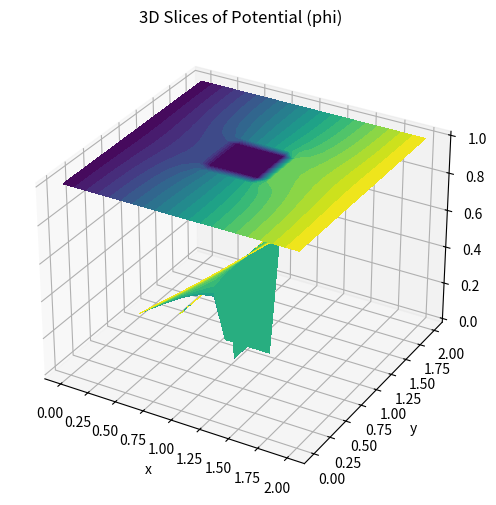
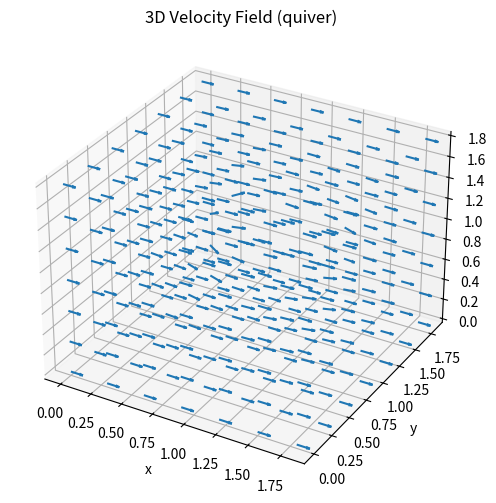

Here is the Python script that generated these plots, in order:
from __future__ import annotations

from typing import Tuple

import numpy as np
from numpy.typing import NDArray


def solve_potential_flow_cube(
    nx: int = 21,
    ny: int = 21,
    nz: int = 21,
    dx: float = 0.1,
    dy: float = 0.1,
    dz: float = 0.1,
    omega: float = 1.5,
    max_iter: int = 1000,
    tol: float = 1.0e-5,
) -> Tuple[
    NDArray[np.float64],
    NDArray[np.float64],
    NDArray[np.float64],
    NDArray[np.float64],
]:
    """
    立方体周りの 3D ポテンシャル流れ（Laplace方程式）を
    SOR 法で解く。FORTRAN コードをほぼそのまま移植。

    Returns
    -------
    p, u, v, w : (nx, ny, nz) の配列
        p: ポテンシャル
        u, v, w: 速度成分
    """

    # ---- 配列確保（p, u, v, w 全部 0 初期化）----
    p: NDArray[np.float64] = np.zeros((nx, ny, nz), dtype=np.float64)
    u: NDArray[np.float64] = np.zeros_like(p)
    v: NDArray[np.float64] = np.zeros_like(p)
    w: NDArray[np.float64] = np.zeros_like(p)

    # ---- 格子間隔と係数 ----
    dx2: float = dx * dx
    dy2: float = dy * dy
    dz2: float = dz * dz
    c0: float = 2.0 / dx2 + 2.0 / dy2 + 2.0 / dz2

    # FORTRAN の ia=8, ib=14 を 0-based に変換 → 7..13
    ia, ib = 7, 13
    ja, jb = 7, 13
    ka, kb = 7, 13

    # ---- 入口・出口のポテンシャル ----
    # p(1,j,k)=0, p(if,j,k)=1
    p[0, :, :] = 0.0
    p[nx - 1, :, :] = 1.0

    # ---- SOR 反復 ----
    rmax1: float | None = None

    for na in range(1, max_iter + 1):
        rmax: float = 0.0

        # 奇数回: i=1..nx-2, j=0..ny-1, k=0..nz-1
        # 偶数回: 逆順でスイープ
        if na % 2 == 1:
            i_range = range(1, nx - 1)
            j_range = range(0, ny)
            k_range = range(0, nz)
        else:
            i_range = range(nx - 2, 0, -1)
            j_range = range(ny - 1, -1, -1)
            k_range = range(nz - 1, -1, -1)

        for i in i_range:
            for j in j_range:
                for k in k_range:
                    # 立方体内部はスキップ
                    if (ia < i < ib) and (ja < j < jb) and (ka < k < kb):
                        continue

                    im1: int = i - 1
                    ip1: int = i + 1
                    jm1: int = j - 1
                    jp1: int = j + 1
                    km1: int = k - 1
                    kp1: int = k + 1

                    # ---- 外部境界 (y,z) の Neumann 条件 ----
                    if j == 0:
                        jm1 = 1
                    if j == ny - 1:
                        jp1 = ny - 2
                    if k == 0:
                        km1 = 1
                    if k == nz - 1:
                        kp1 = nz - 2

                    # ---- 立方体表面の境界条件 (x 面) ----
                    if (ja <= j <= jb) and (ka <= k <= kb):
                        if i == ib:
                            im1 = im1 + 2
                        if i == ia:
                            ip1 = ip1 - 2

                    # ---- 立方体表面 (y 面) ----
                    if (ia <= i <= ib) and (ka <= k <= kb):
                        if j == jb:
                            jm1 = jm1 + 2
                        if j == ja:
                            jp1 = jp1 - 2

                    # ---- 立方体表面 (z 面) ----
                    if (ia <= i <= ib) and (ja <= j <= jb):
                        if k == kb:
                            km1 = km1 + 2
                        if k == ka:
                            kp1 = kp1 - 2

                    # ---- Laplace 残差 r = p_xx + p_yy + p_zz ----
                    r: float = (
                        (p[im1, j, k] - 2.0 * p[i, j, k] + p[ip1, j, k]) / dx2
                        + (p[i, jm1, k] - 2.0 * p[i, j, k] + p[i, jp1, k]) / dy2
                        + (p[i, j, km1] - 2.0 * p[i, j, k] + p[i, j, kp1]) / dz2
                    )

                    # ---- SOR 更新 ----
                    p[i, j, k] = p[i, j, k] + omega * r / c0
                    if abs(r) > rmax:
                        rmax = abs(r)

        # 残差の正規化（1ステップ目の rmax で割る）
        if rmax1 is None:
            rmax1 = rmax
        rnorm: float = rmax / rmax1 if rmax1 != 0.0 else 0.0

        # ログを出したければここで print
        # print(f"na={na:3d}, rmax={rnorm:10.7f}")

        # 収束判定
        if (na < max_iter) and (rnorm > tol):
            continue
        break

    # ---- 速度計算 u,v,w = grad(p) ----
    for i in range(nx):
        for j in range(ny):
            for k in range(nz):
                # 立方体内部はスキップ
                if (ia < i < ib) and (ja < j < jb) and (ka < k < kb):
                    continue

                dx1: float = 2.0 * dx
                dy1: float = 2.0 * dy
                dz1: float = 2.0 * dz

                im1: int = i - 1
                ip1: int = i + 1
                jm1: int = j - 1
                jp1: int = j + 1
                km1: int = k - 1
                kp1: int = k + 1

                # ---- x 方向外部境界 ----
                if i == 0:
                    im1 = 0
                    dx1 = dx
                if i == nx - 1:
                    ip1 = nx - 1
                    dx1 = dx

                # 立方体 x 面
                if (ja <= j <= jb) and (ka <= k <= kb):
                    if i == ib:
                        im1 = im1 + 1
                        dx1 = dx
                    if i == ia:
                        ip1 = ip1 - 1
                        dx1 = dx

                # ---- y 方向外部境界 ----
                if j == 0:
                    jm1 = 0
                    dy1 = dy
                if j == ny - 1:
                    jp1 = ny - 1
                    dy1 = dy

                # 立方体 y 面
                if (ia <= i <= ib) and (ka <= k <= kb):
                    if j == jb:
                        jm1 = jm1 + 1
                        dy1 = dy
                    if j == ja:
                        jp1 = jp1 - 1
                        dy1 = dy

                # ---- z 方向外部境界 ----
                if k == 0:
                    km1 = 0
                    dz1 = dz
                if k == nz - 1:
                    kp1 = nz - 1
                    dz1 = dz

                # 立方体 z 面
                if (ia <= i <= ib) and (ja <= j <= jb):
                    if k == kb:
                        km1 = km1 + 1
                        dz1 = dz
                    if k == ka:
                        kp1 = kp1 - 1
                        dz1 = dz

                u[i, j, k] = (p[ip1, j, k] - p[im1, j, k]) / dx1
                v[i, j, k] = (p[i, jp1, k] - p[i, jm1, k]) / dy1
                w[i, j, k] = (p[i, j, kp1] - p[i, j, km1]) / dz1

    return p, u, v, w


if __name__ == "__main__":
    phi, u, v, w = solve_potential_flow_cube()
    print("phi shape:", phi.shape)
    print(
        "max |u|,|v|,|w|:",
        float(np.max(np.abs(u))),
        float(np.max(np.abs(v))),
        float(np.max(np.abs(w))),
    )

    import matplotlib.pyplot as plt

    nx, ny, nz = phi.shape
    dx = dy = dz = 0.1
    x = np.linspace(0, dx * (nx - 1), nx)
    y = np.linspace(0, dy * (ny - 1), ny)
    z = np.linspace(0, dz * (nz - 1), nz)
    X, Y, Z = np.meshgrid(x, y, z, indexing="ij")

    # --- 3D slice visualization of phi ---
    fig1 = plt.figure(figsize=(8, 6))
    ax1 = fig1.add_subplot(111, projection="3d")
    midx, midy, midz = nx // 2, ny // 2, nz // 2
    # insert three orthogonal filled contours as slices
    ax1.contourf(
        X[:, :, midz], Y[:, :, midz], phi[:, :, midz], zdir="z", offset=z[midz], levels=20
    )
    ax1.contourf(
        X[:, midy, :], Z[:, midy, :], phi[:, midy, :], zdir="y", offset=y[midy], levels=20
    )
    ax1.contourf(
        Y[midx, :, :], Z[midx, :, :], phi[midx, :, :], zdir="x", offset=x[midx], levels=20
    )
    ax1.set_xlabel("x")
    ax1.set_ylabel("y")
    ax1.set_zlabel("z")
    ax1.set_title("3D Slices of Potential (phi)")
    plt.show()

    # --- 3D quiver of velocities (subsampled & excluding cube interior) ---
    step = 3
    ii = np.arange(0, nx, step)
    jj = np.arange(0, ny, step)
    kk = np.arange(0, nz, step)
    II, JJ, KK = np.meshgrid(ii, jj, kk, indexing="ij")

    mask = ~((7 < II) & (II < 13) & (7 < JJ) & (JJ < 13) & (7 < KK) & (KK < 13))

    Xq = X[II, JJ, KK][mask]
    Yq = Y[II, JJ, KK][mask]
    Zq = Z[II, JJ, KK][mask]
    Uq = u[II, JJ, KK][mask]
    Vq = v[II, JJ, KK][mask]
    Wq = w[II, JJ, KK][mask]

    fig2 = plt.figure(figsize=(8, 6))
    ax2 = fig2.add_subplot(111, projection="3d")
    ax2.quiver(Xq, Yq, Zq, Uq, Vq, Wq, length=0.1, normalize=True) # pyright: ignore[reportArgumentType]
    ax2.set_xlabel("x")
    ax2.set_ylabel("y")
    ax2.set_zlabel("z")
    ax2.set_title("3D Velocity Field (quiver)")
    plt.show()
